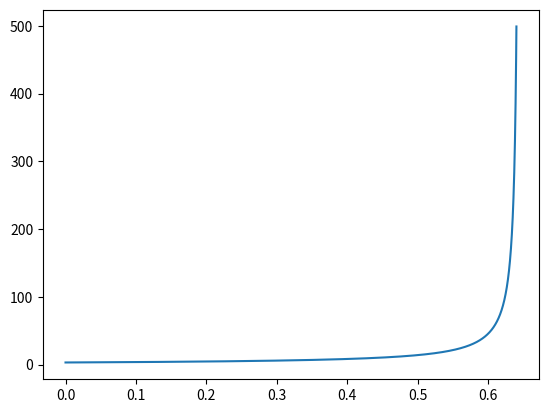

Python code for this plot:
# QUIZ
# 
# Complete the forward_euler() function for the 
# differential equation and set the variable 
# end_time to where the solution completely 
# explodes! Give two decimal places of precision.

import numpy
import matplotlib.pyplot

end_time = 0.64
h = 0.0001
num_steps = int(end_time / h)
times = h * numpy.array(range(num_steps + 1))

x = numpy.zeros(num_steps + 1)
x[0] = 3.

def forward_euler():
    for step in range(num_steps):
        ###Your code here.  
        x[step + 1] = x[step] + h * (x[step]**2 + 1) / 2
    #########check the content of x and of end_time
    return x

x = forward_euler()

#@show_plot
def plot_me():
    matplotlib.pyplot.plot(times, x)
    matplotlib.pyplot.show()

plot_me()